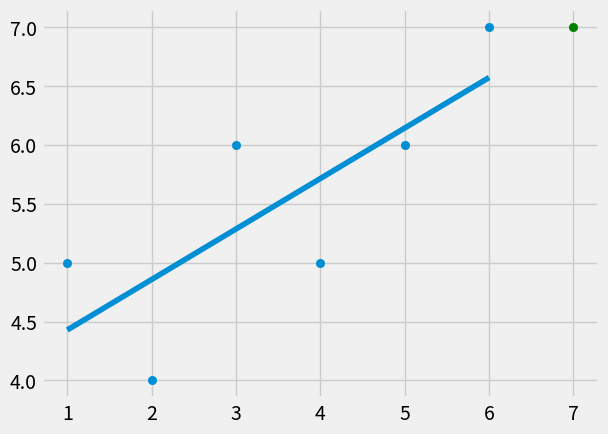

Reproduce this figure in Python.
from statistics import mean
import numpy as np
import matplotlib.pyplot as plt
from matplotlib import style

style.use('fivethirtyeight')

xs = np.array([1, 2, 3, 4, 5, 6], dtype=np.float64)
ys = np.array([5, 4, 6, 5, 6, 7], dtype=np.float64)


def best_fit_slope_and_intercept(xs, ys):
    m = (mean(xs) * mean(ys) - mean(xs * ys)) \
        / ((mean(xs) * mean(xs)) - mean(xs * xs))
    b = mean(ys) - m * mean(xs)
    return m, b


m, b = best_fit_slope_and_intercept(xs, ys)

regression_line = [(m * x) + b for x in xs]

predict_x = 7
predict_y = (m * predict_x) + b

plt.scatter(xs, ys)
plt.scatter(predict_x, predict_y, color='g')
plt.plot(xs, regression_line)
plt.show()
